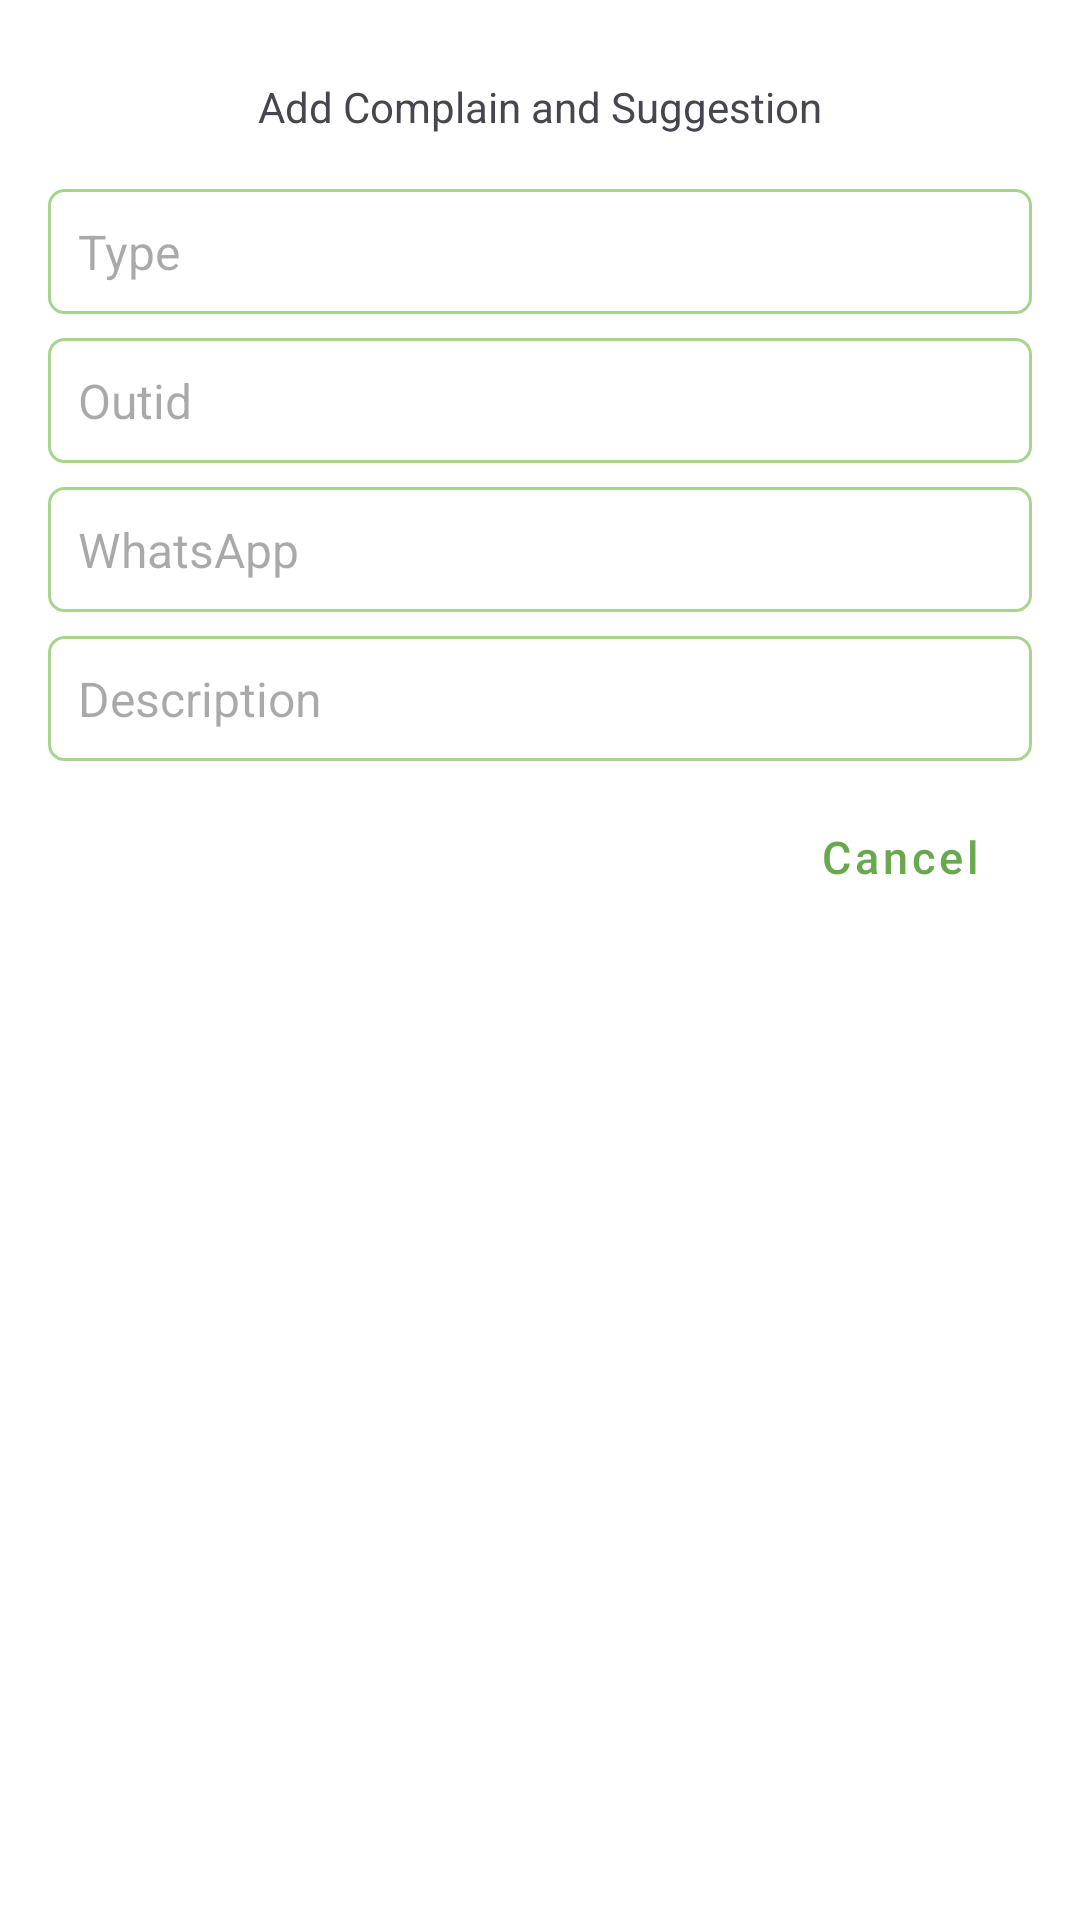

Reconstruct the res/layout file that produces this screen, plus the resources it refers to.
<!-- AndroidManifest.xml: application theme Theme.VictoryGame -->
<!-- res/layout/add_complain_suggest.xml -->
<?xml version="1.0" encoding="utf-8"?>
<LinearLayout xmlns:android="http://schemas.android.com/apk/res/android"
    android:id="@+id/d_outId"
    android:layout_width="match_parent"
    android:layout_height="wrap_content"
    android:orientation="vertical"
    android:padding="16dp">

    <TextView
        android:id="@+id/textView18"
        android:layout_width="match_parent"
        android:layout_height="wrap_content"
        android:gravity="center"
        android:padding="10dp"
        android:text="Add Complain and Suggestion" />

    <EditText
        android:id="@+id/d_type"
        style="@style/EditTextStyle"
        android:layout_width="match_parent"
        android:layout_height="wrap_content"
        android:layout_marginTop="8dp"
        android:hint="Type" />

    <EditText
        android:id="@+id/outidEditText"
        style="@style/EditTextStyle"
        android:layout_width="match_parent"
        android:layout_height="wrap_content"
        android:layout_marginTop="8dp"
        android:hint="Outid" />

    <EditText
        android:id="@+id/dwhatsapp"
        style="@style/EditTextStyle"
        android:layout_width="match_parent"
        android:layout_height="wrap_content"
        android:layout_marginTop="8dp"
        android:hint="WhatsApp" />

    <EditText
        android:id="@+id/dDesc"
        style="@style/EditTextStyle"
        android:layout_width="match_parent"
        android:layout_height="wrap_content"
        android:layout_marginTop="8dp"
        android:hint="Description" />

    <LinearLayout
        android:layout_width="match_parent"
        android:layout_height="wrap_content"
        android:layout_marginTop="8dp"
        android:gravity="right"
        android:orientation="horizontal">

        <Button
            android:id="@+id/dsend"
            style="@style/FillButtonStyle"
            android:layout_width="wrap_content"
            android:layout_height="wrap_content"
            android:text="Send" />

        <Button
            android:id="@+id/dcancle"
            style="@style/StrokeButtonStyle"
            android:layout_width="wrap_content"
            android:layout_height="wrap_content"
            android:layout_marginStart="8dp"
            android:text="Cancel" />
    </LinearLayout>
</LinearLayout>
<!-- resources referenced by this layout -->
<resources>
  <style name="EditTextStyle" parent="@style/Widget.AppCompat.TextView">
          <item name="android:background">@drawable/bg_square_box</item>
          <item name="android:textSize">16sp</item>
          <item name="android:padding">10dp</item>
          <item name="android:inputType">text</item>
          <item name="android:drawablePadding">5dp</item>
      </style>
  <style name="FillButtonStyle" parent="@style/Widget.MaterialComponents.Button">
          <item name="cornerRadius">5dp</item>
          <item name="android:textAllCaps">false</item>
          <item name="android:textSize">15sp</item>
          <item name="android:insetTop">8dp</item>
          <item name="android:insetBottom">8dp</item>
          <item name="android:layout_height">60dp</item>
      </style>
  <style name="StrokeButtonStyle" parent="@style/Widget.MaterialComponents.Button.TextButton">
          <item name="cornerRadius">5dp</item>
          <item name="android:textAllCaps">false</item>
          <item name="strokeColor">@color/green_accent</item>
          <item name="strokeWidth">1dp</item>
          <item name="android:textSize">15sp</item>
          <item name="android:insetTop">8dp</item>
          <item name="android:insetBottom">8dp</item>
          <item name="android:layout_height">55dp</item>
  
      </style>
  <style name="Theme.VictoryGame" parent="Base.Theme.VictoryGame" />
  <!-- drawable bg_square_box (drawable) -->
  <?xml version="1.0" encoding="utf-8"?>
  <shape android:shape="rectangle" xmlns:android="http://schemas.android.com/apk/res/android">
  <stroke android:color="@color/green_accent" android:width="1dp"/>
      <corners android:radius="5dp"/>
  </shape>
  <color name="green_accent">#A7D58F</color>
  <style name="Base.Theme.VictoryGame" parent="Theme.Material3.DayNight.NoActionBar">
          
          <item name="colorPrimary">@color/green_primary</item>
          <item name="colorPrimaryDark">@color/green_primary_dark</item>
          <item name="colorAccent">@color/green_accent</item>
          <item name="colorOnPrimary">@color/light_text</item>
          <item name="android:windowBackground">@color/light_background</item>
          <item name="android:textColorPrimary">@color/dark_text</item>
          <item name="android:textColorSecondary">@color/light_text_secondary</item>
          <item name="colorContainer">@color/light_bg</item>
  
  
      </style>
  <color name="green_primary">#69A84F</color>
  <color name="green_primary_dark">#4D7F42</color>
  <color name="light_text">#FFFFFF</color>
  <color name="light_background">#FFFFFF</color>
  <color name="dark_text">#000000</color>
  <color name="light_text_secondary">#666666</color>
  <color name="light_bg">#F4F4F4</color>
</resources>
